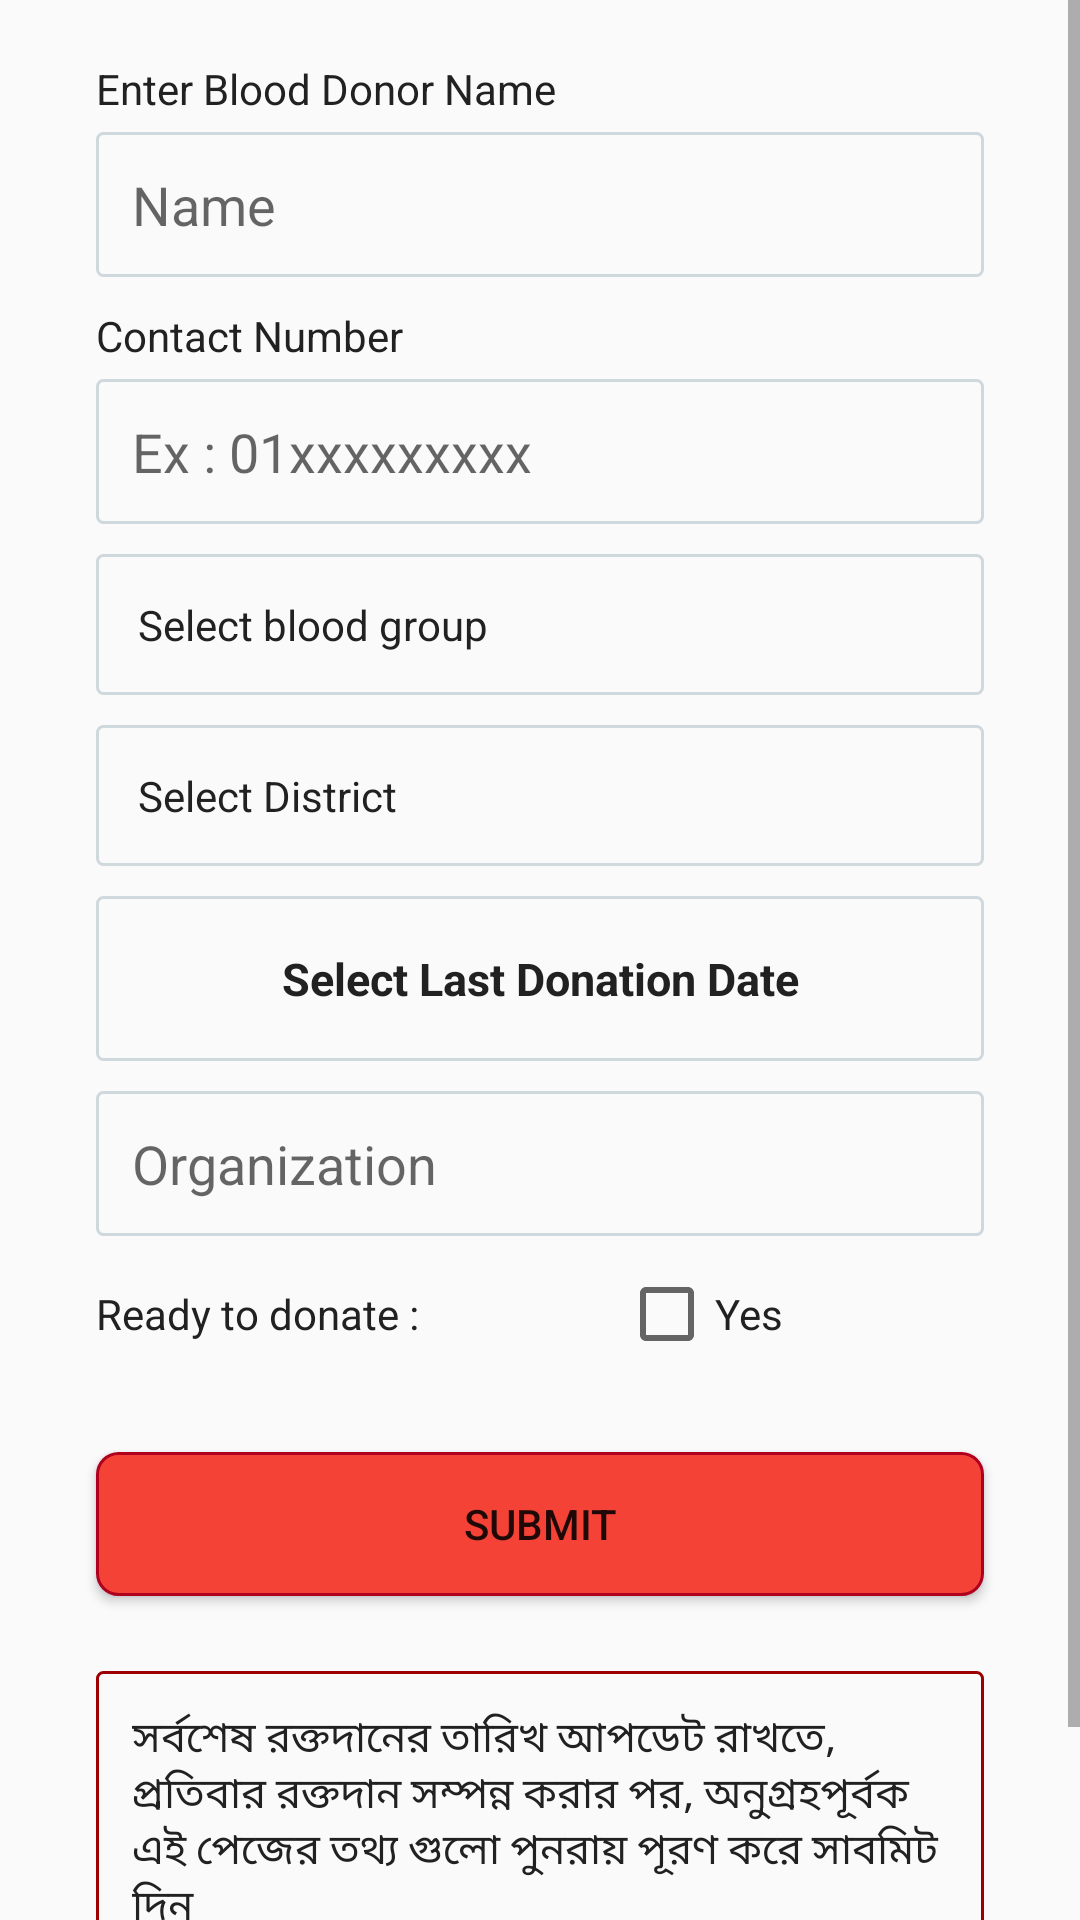

Android layout source for this screen:
<!-- AndroidManifest.xml: activity theme Theme.AppCompat.Light -->
<!-- res/layout/activity_add_new_donor.xml -->
<?xml version="1.0" encoding="utf-8"?>
<ScrollView xmlns:android="http://schemas.android.com/apk/res/android"
    xmlns:app="http://schemas.android.com/apk/res-auto"
    xmlns:tools="http://schemas.android.com/tools"
    android:layout_width="match_parent"
    android:layout_height="match_parent"
    tools:context=".activities.AddNewDonorActivity">

    <LinearLayout
        android:layout_width="match_parent"
        android:layout_height="wrap_content"
        android:orientation="vertical">

        <TextView
            android:id="@+id/textViewName"
            android:layout_width="wrap_content"
            android:layout_height="wrap_content"
            android:layout_marginStart="32dp"
            android:layout_marginTop="20dp"
            android:text="@string/enter_blood_donor_name"
            android:textColor="@color/mid_dark" />

        <EditText
            android:id="@+id/editTextText_blood_donor_name"
            android:layout_width="match_parent"
            android:layout_height="wrap_content"
            android:layout_marginLeft="32dp"
            android:layout_marginTop="5dp"
            android:layout_marginRight="32dp"
            android:background="@drawable/edittext_rectangle_style"
            android:ems="10"
            android:hint="@string/name"
            android:inputType="textPersonName"
            android:maxLength="40" />

        <TextView
            android:id="@+id/textView_blood_donor_contact_number"
            android:layout_width="wrap_content"
            android:layout_height="wrap_content"
            android:layout_marginStart="32dp"
            android:layout_marginTop="10dp"
            android:text="@string/contact_number"
            android:textColor="@color/mid_dark" />

        <EditText
            android:id="@+id/editTextText_number_of_contact_number"
            android:layout_width="match_parent"
            android:layout_height="wrap_content"
            android:layout_marginLeft="32dp"
            android:layout_marginTop="5dp"
            android:layout_marginRight="32dp"
            android:background="@drawable/edittext_rectangle_style"
            android:ems="10"
            android:hint="@string/ex_01xxxxxxxxx"
            android:inputType="phone"
            android:maxLength="40" />

        <TextView
            android:id="@+id/textView_select_blood_group"
            android:layout_width="match_parent"
            android:layout_height="wrap_content"
            android:layout_marginLeft="32dp"
            android:layout_marginTop="10dp"
            android:layout_marginRight="32dp"
            android:background="@drawable/edittext_rectangle_style"
            android:gravity="center_vertical"
            android:hint="@string/select_blood_group"
            android:padding="14dp"
            android:text="@string/select_blood_group"
            android:textColor="@color/mid_dark"
            app:drawableEndCompat="@drawable/ic_baseline_arrow_drop_down_24" />

        <TextView
            android:id="@+id/textView_select_district"
            android:background="@drawable/edittext_rectangle_style"
            android:layout_width="match_parent"
            android:layout_height="wrap_content"
            android:layout_marginTop="10dp"
            android:padding="14dp"
            android:layout_marginLeft="32dp"
            android:layout_marginRight="32dp"
            android:hint="@string/select_district"
            android:gravity="center_vertical"
            android:text="@string/select_district"
            android:textColor="@color/mid_dark"
            app:drawableEndCompat="@drawable/ic_baseline_arrow_drop_down_24" />

        <TextView
            android:id="@+id/textView_blood_last_donation_date"
            android:layout_width="match_parent"
            android:layout_height="55dp"
            android:layout_marginTop="10dp"
            android:layout_marginLeft="32dp"
            android:layout_marginRight="32dp"
            android:background="@drawable/edittext_rectangle_style"
            android:gravity="center"
            android:text="@string/select_last_donation_date"
            android:textColor="@color/mid_dark"
            android:textSize="15sp"
            android:textStyle="bold" />

        <EditText
            android:id="@+id/editTextText_blood_donor_organization"
            android:layout_width="match_parent"
            android:layout_height="wrap_content"
            android:layout_marginLeft="32dp"
            android:layout_marginTop="10dp"
            android:layout_marginRight="32dp"
            android:background="@drawable/edittext_rectangle_style"
            android:ems="10"
            android:hint="@string/organization"
            android:inputType="textPersonName"
            android:maxLength="40" />

        <LinearLayout
            android:orientation="horizontal"
            android:layout_width="match_parent"
            android:layout_height="wrap_content"
            android:layout_marginTop="10dp"
            android:layout_marginStart="32dp"
            android:layout_marginEnd="32dp"
            android:weightSum="2">

            <TextView
                android:text="@string/ready_to_donate"
                android:textColor="@color/mid_dark"
                android:layout_width="wrap_content"
                android:layout_height="wrap_content"
                android:layout_weight="1"/>

            <CheckBox
                android:id="@+id/checkBox_donate_status"
                android:layout_weight="1"
                android:layout_width="wrap_content"
                android:layout_height="wrap_content"
                android:textColor="@color/mid_dark"
                android:text="@string/yes" />

        </LinearLayout>

        <Button
            android:id="@+id/button_submit"
            android:layout_width="match_parent"
            android:layout_height="wrap_content"
            android:layout_marginStart="32dp"
            android:layout_marginTop="30dp"
            android:layout_marginEnd="32dp"
            android:layout_marginBottom="20dp"
            android:background="@drawable/button_rectangle_style"
            android:text="@string/submit" />

        <TextView
            android:id="@+id/textView_info"
            android:layout_width="match_parent"
            android:layout_height="wrap_content"
            android:layout_marginStart="32dp"
            android:layout_marginTop="5dp"
            android:layout_marginEnd="32dp"
            android:layout_marginBottom="15dp"
            android:textColor="@color/mid_dark"
            android:background="@drawable/search_input_style"
            android:text="@string/note" />


        <LinearLayout
            android:orientation="vertical"
            android:layout_marginTop="20dp"
            android:layout_width="match_parent"
            android:layout_height="wrap_content">

            <com.google.android.gms.ads.AdView
                xmlns:ads="http://schemas.android.com/apk/res-auto"
                android:id="@+id/adViewnew"
                android:layout_width="match_parent"
                android:layout_height="wrap_content"
                android:layout_centerHorizontal="true"
                android:layout_alignParentBottom="true"
                ads:adSize="BANNER"
                ads:adUnitId="ca-app-pub-6210048043141055/5441193435">
            </com.google.android.gms.ads.AdView>

        </LinearLayout>



    </LinearLayout>

</ScrollView>
<!-- resources referenced by this layout -->
<resources>
  <color name="mid_dark">#212121</color>
  <!-- drawable button_rectangle_style (drawable) -->
  <?xml version="1.0" encoding="utf-8"?>
  <shape xmlns:android="http://schemas.android.com/apk/res/android">
      <solid android:color="@color/red500" />
      <corners android:radius="7dp" />
      <padding
          android:bottom="12dp"
          android:left="12dp"
          android:right="12dp"
          android:top="12dp" />
  
      <stroke
          android:width="1dp"
          android:color="@color/red" />
  </shape>
  <!-- drawable edittext_rectangle_style (drawable) -->
  <?xml version="1.0" encoding="utf-8"?>
  <shape xmlns:android="http://schemas.android.com/apk/res/android">
      <solid android:color="@color/gray50" />
      <corners android:radius="2dp" />
      <padding
          android:bottom="12dp"
          android:left="12dp"
          android:right="12dp"
          android:top="12dp" />
  
          <stroke
              android:width="1dp"
              android:color="@color/bluegray100" />
  
  </shape>
  <!-- drawable search_input_style (drawable) -->
  <?xml version="1.0" encoding="utf-8"?>
  <shape xmlns:android="http://schemas.android.com/apk/res/android">
      <solid android:color="@color/gray50" />
      <corners android:radius="2dp" />
      <padding
          android:bottom="12dp"
          android:left="12dp"
          android:right="12dp"
          android:top="12dp" />
      <stroke
          android:width="1dp"
          android:color="@color/redBlood" />
  </shape>
  <string name="contact_number">Contact Number</string>
  <string name="enter_blood_donor_name">Enter Blood Donor Name</string>
  <string name="ex_01xxxxxxxxx">Ex : 01xxxxxxxxx</string>
  <string name="name">Name</string>
  <string name="note">সর্বশেষ রক্তদানের তারিখ আপডেট রাখতে, প্রতিবার রক্তদান সম্পন্ন করার পর, অনুগ্রহপূর্বক এই পেজের তথ্য গুলো পুনরায় পূরণ করে সাবমিট দিন</string>
  <string name="organization">Organization</string>
  <string name="ready_to_donate">Ready to donate :</string>
  <string name="select_blood_group">Select blood group</string>
  <string name="select_district">Select District</string>
  <string name="select_last_donation_date">Select Last Donation Date</string>
  <string name="submit">Submit</string>
  <string name="yes">Yes</string>
  <color name="red500">#F44336</color>
  <color name="red">#B00020</color>
  <color name="gray50">#FAFAFA</color>
  <color name="bluegray100">#CFD8DC</color>
  <color name="redBlood">#9C0001</color>
</resources>
